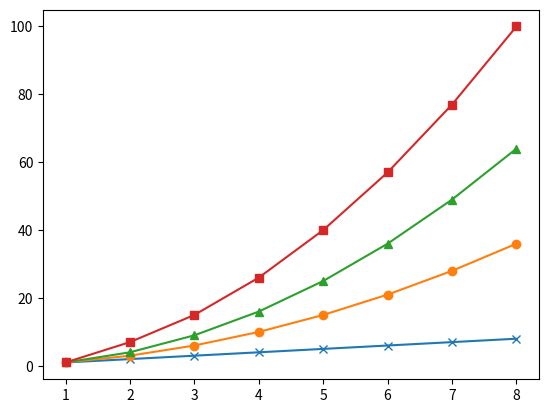

Here is the Python script that generated this plot:
# ch2_14.py
import matplotlib.pyplot as plt

d1 = [1, 2, 3, 4, 5, 6, 7, 8]           # data1線條之y值
d2 = [1, 3, 6, 10, 15, 21, 28, 36]      # data2線條之y值
d3 = [1, 4, 9, 16, 25, 36, 49, 64]      # data3線條之y值
d4 = [1, 7, 15, 26, 40, 57, 77, 100]    # data4線條之y值

seq = [1, 2, 3, 4, 5, 6, 7, 8]
plt.plot(seq,d1,'-',marker='x')
plt.plot(seq,d2,'-',marker='o')
plt.plot(seq,d3,'-',marker='^')
plt.plot(seq,d4,'-',marker='s') 
plt.show()


